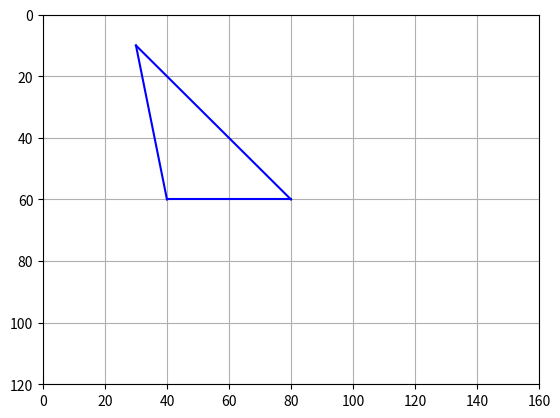

Python code for this plot: (Note: this script raises an exception after producing the figure.)
import matplotlib.pyplot as plt
import numpy as np
from math import sin, cos, radians, sqrt

plt.axis([0,160,120,0])
plt.axis('on')
plt.grid(True)

#ubicacion del plano
x=[40,30,80,45,85] 
y=[60,10,60,45,40]
z=[0,0,0,0]

plt.plot([x[0],x[1]],[y[0],y[1]],color='blue') 
plt.plot([x[1],x[2]],[y[1],y[2]],color='blue')
plt.plot([x[2],x[0]],[y[2],y[0]],color='blue')

#pedimos las coordenadas del hitpoint
puntox=int(input('teclea la coordena "X" del hitpoint:'))
puntoy=int(input('teclea la coordena "Y" del hitpoint:'))

#se guardan las coordenadas en x and y 
xg=[puntox]
yg=[puntoy]

plt.scatter(xg[0],yg[0],s=15,color='r')

#___trazado
plt.plot([x[0],xg[0]],[y[0],yg[0]],linestyle=':',color='r') 
plt.plot([x[1],xg[0]],[y[1],yg[0]],linestyle=':',color='r')
plt.plot([x[2],xg[0]],[y[2],yg[0]],linestyle=':',color='r')

plt.text(100,29, 'Hitpoint'+str(xg) + str(yg), color='k')
plt.text(100,34, 'Area: ', color='k')
plt.title('3D')

plt.show()